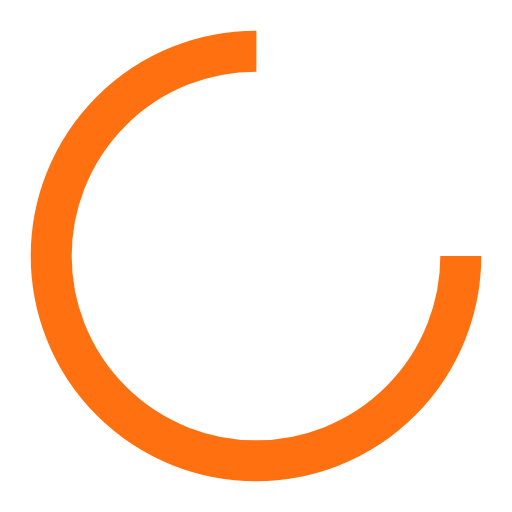
t = 0.00 s
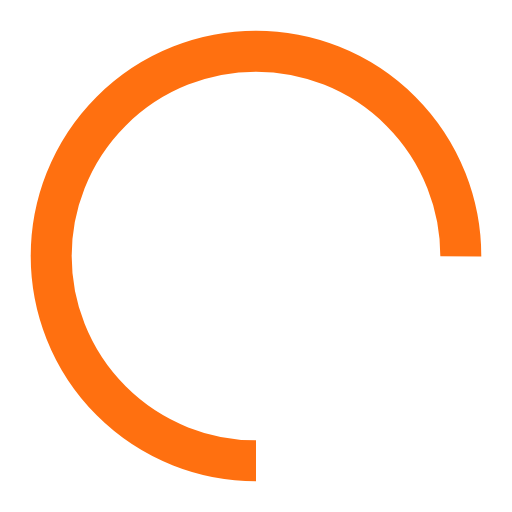
t = 0.25 s
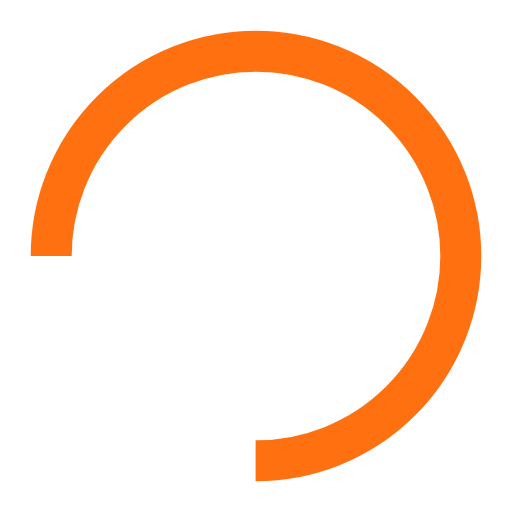
t = 0.50 s
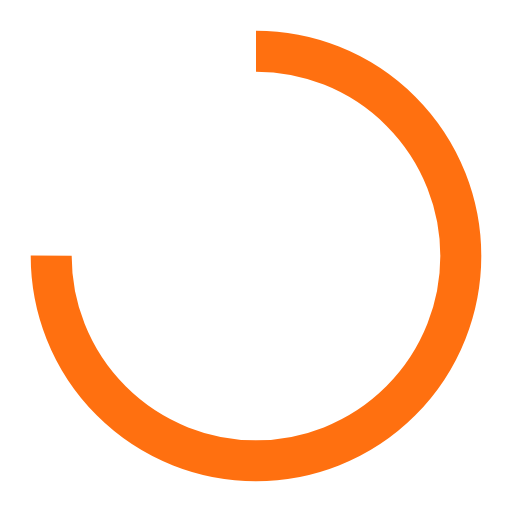
t = 0.75 s

The animated SVG that drew these frames (rendered in a browser with its animation timeline set to each time). Animation: 1 SMIL element (animateTransform=1); one cycle of 1.00 s, repeats indefinitely.

<?xml version="1.0" encoding="utf-8"?>
<svg xmlns="http://www.w3.org/2000/svg" xmlns:xlink="http://www.w3.org/1999/xlink" style="margin: auto; background: rgba(255, 255, 255, 0); display: block; shape-rendering: auto;" width="204px" height="204px" viewBox="0 0 100 100" preserveAspectRatio="xMidYMid">
<circle cx="50" cy="50" fill="none" stroke="#FF7010" stroke-width="8" r="40" stroke-dasharray="188.49555921538757 64.83185307179586">
  <animateTransform attributeName="transform" type="rotate" repeatCount="indefinite" dur="1s" values="0 50 50;360 50 50" keyTimes="0;1"></animateTransform>
</circle>
<!-- [ldio] generated by https://loading.io/ --></svg>